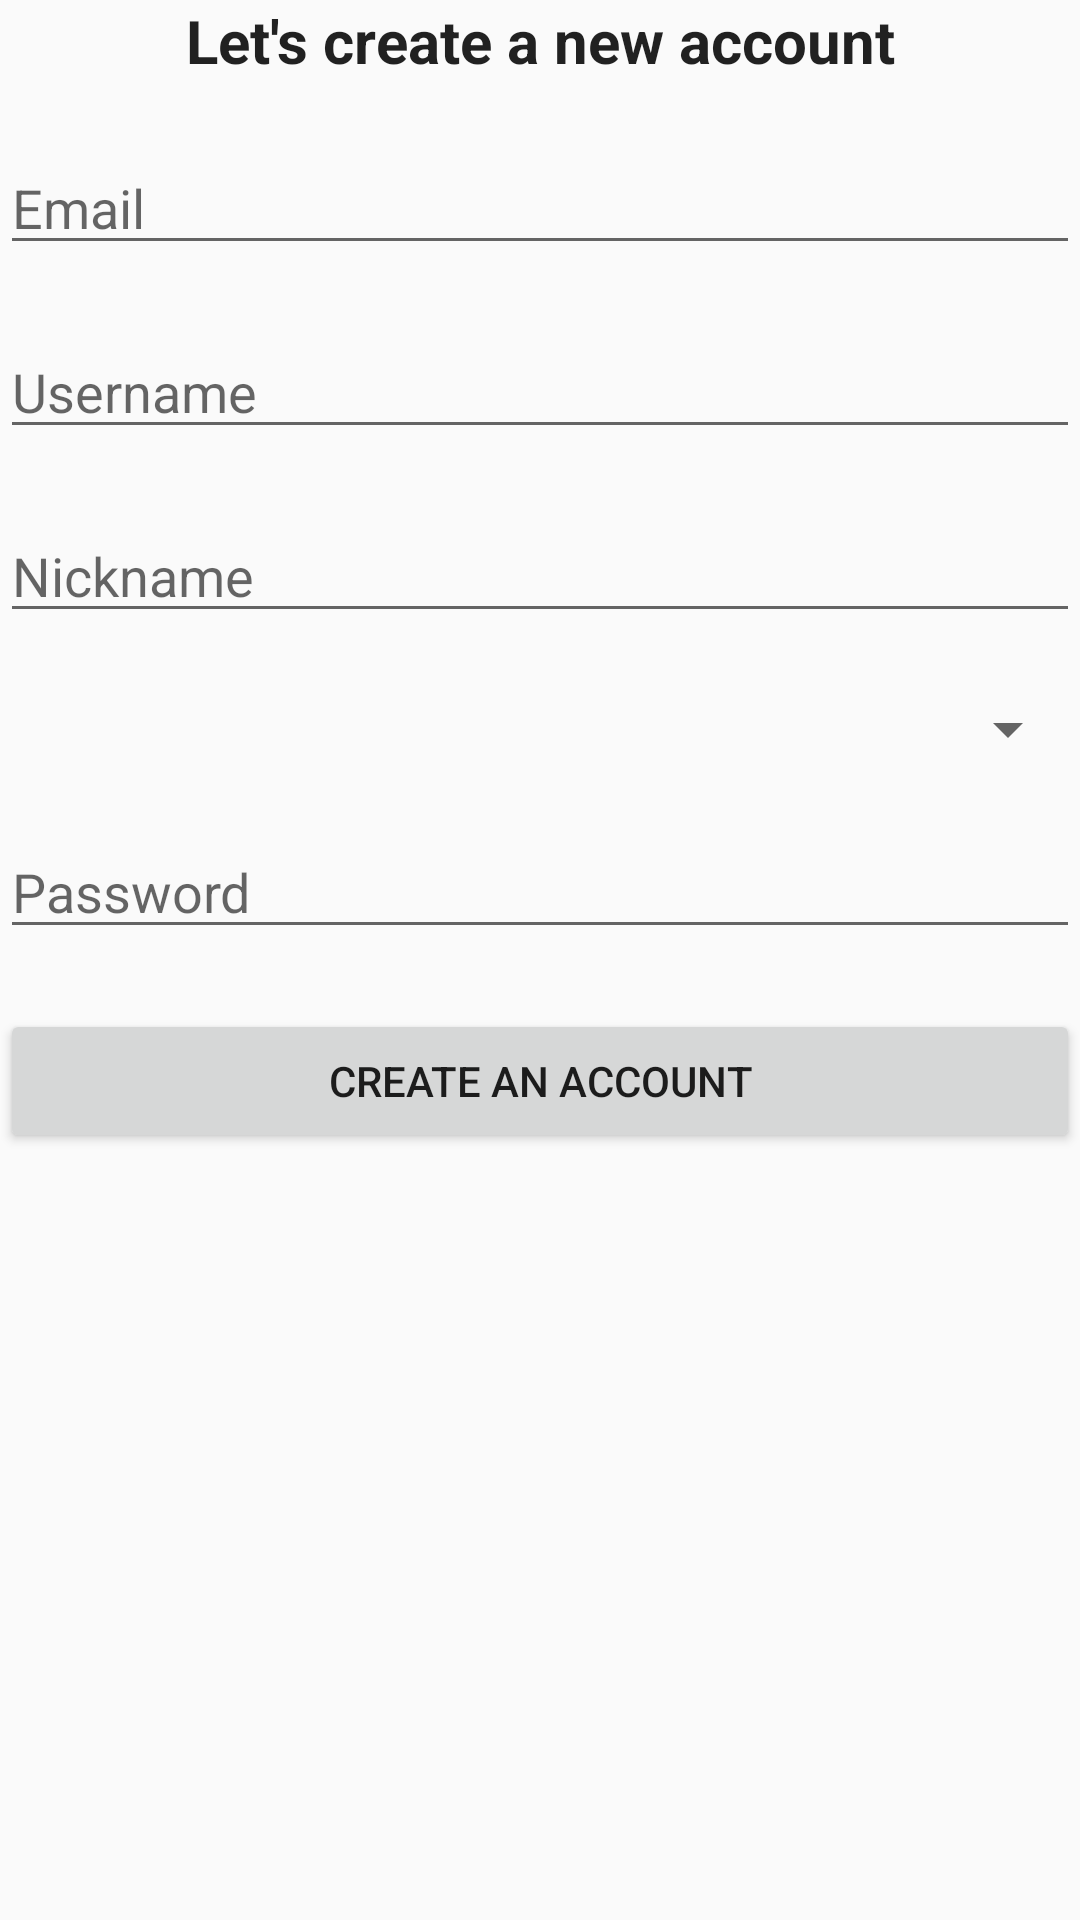

Here is an Android app screen rendered from its layout file. Give the layout XML and the strings, colors and styles it references.
<!-- AndroidManifest.xml: activity theme FullScreen -->
<!-- res/layout/activity_criar_conta.xml -->
<?xml version="1.0" encoding="utf-8"?>
<LinearLayout xmlns:android="http://schemas.android.com/apk/res/android"
              android:layout_width="match_parent"
              android:layout_height="match_parent"
              android:orientation="vertical"
              android:layout_margin="16dp">
    <TextView android:layout_width="match_parent" android:layout_height="wrap_content"
              android:text="@string/new_account_title"
              style="@style/Title"/>
    <EditText
            android:id="@+id/etEmail" android:inputType="textEmailAddress" android:maxLines="1"
            android:layout_width="match_parent" android:layout_height="wrap_content"
            android:hint="@string/email"
            android:layout_marginTop="@dimen/margin_top_fields"/>
    <EditText
            android:id="@+id/etUsername" android:inputType="text" android:maxLines="1"
            android:layout_width="match_parent" android:layout_height="wrap_content"
            android:hint="@string/username"
            android:layout_marginTop="@dimen/margin_top_fields"/>
    <EditText
            android:id="@+id/etNickname" android:inputType="text" android:maxLines="1"
            android:layout_width="match_parent" android:layout_height="wrap_content"
            android:hint="@string/nickname"
            android:layout_marginTop="@dimen/margin_top_fields"/>
    <Spinner android:id="@+id/spGender"
             android:layout_width="match_parent" android:layout_height="wrap_content"
             android:layout_marginTop="@dimen/margin_top_fields"/>
    <EditText
            android:id="@+id/etPassword" android:inputType="textPassword" android:maxLines="1"
            android:layout_width="match_parent" android:layout_height="wrap_content"
            android:hint="@string/password"
            android:layout_marginTop="@dimen/margin_top_fields"/>

    <Button android:layout_width="match_parent" android:layout_height="wrap_content"
            android:id="@+id/btCriarConta" android:text="@string/create_account"
            android:layout_marginTop="@dimen/margin_top_fields"/>


</LinearLayout>
<!-- resources referenced by this layout -->
<resources>
  <dimen name="margin_top_fields">20dp</dimen>
  <string name="create_account">Create an account</string>
  <string name="email">Email</string>
  <string name="new_account_title">Let\'s create a new account</string>
  <string name="nickname">Nickname</string>
  <string name="password">Password</string>
  <string name="username">Username</string>
  <style name="Title" parent="AppTheme">
          <item name="android:textSize">20sp</item>
          <item name="android:textAlignment">center</item>
          <item name="android:textStyle">bold</item>
      </style>
  <style name="FullScreen" parent="AppTheme">
          <item name="windowActionBar">false</item>
          <item name="windowNoTitle">true</item>
          <item name="android:windowFullscreen">true</item>
      </style>
  <style name="AppTheme" parent="Theme.AppCompat.Light.DarkActionBar">
          
          <item name="colorPrimary">@color/colorPrimary</item>
          <item name="colorPrimaryDark">@color/colorPrimaryDark</item>
          <item name="colorAccent">@color/colorAccent</item>
      </style>
  <color name="colorPrimary">#008577</color>
  <color name="colorPrimaryDark">#00574B</color>
  <color name="colorAccent">#D81B60</color>
</resources>
